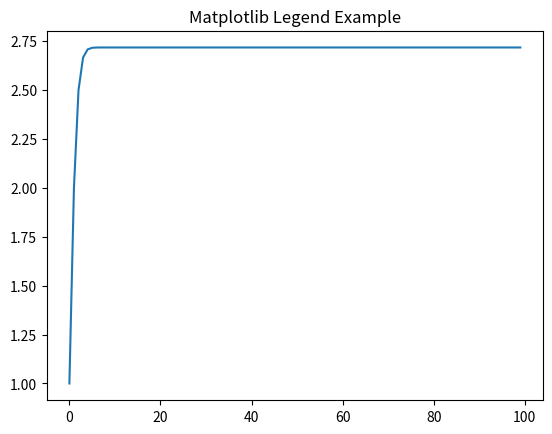

The matplotlib source for this figure:
import math
import matplotlib.pyplot as plt


def f(n):
	total = 0
	x = []
	y = []
	for i in range(1, n+1):
		x.append(i)
		total += 1/(i*i)
		y.append(total)
	return x, total, y


x, total, y = f(100) 


def f(n):
	a = []
	b = []
	total = 0
	for i in range(1, n+1):
		a.append(i)
		total += 1/(i*i*i)
		b.append(total)
	return a, total, b

a, total, b = f(100) 


def f(n):
	c = []
	d = []
	total = 0
	for i in range(1, n+1):
		c.append(i)
		total += ((-1)**i)/i 
		d.append(total)
	return c, total, d 

c, total, d = f(100) 


def f(n):
	e = []
	g = []
	total = 0
	for i in range(0,n):
		e.append(i)
		total += 1/math.factorial(i)
		g.append(total)
	return e, total, g 

e, total,g = f(100)

#plt.plot(a,b,label='la courbe de 1/i^2')

plt.title('Matplotlib Legend Example')

#plt.plot(x,y,label='la courbe de 1/i^3')

plt.plot(e,g,label='la courbe de 1/i!')

#plt.plot(c,d,label='la courbe de ((-1)**i)/i')
plt.show()




